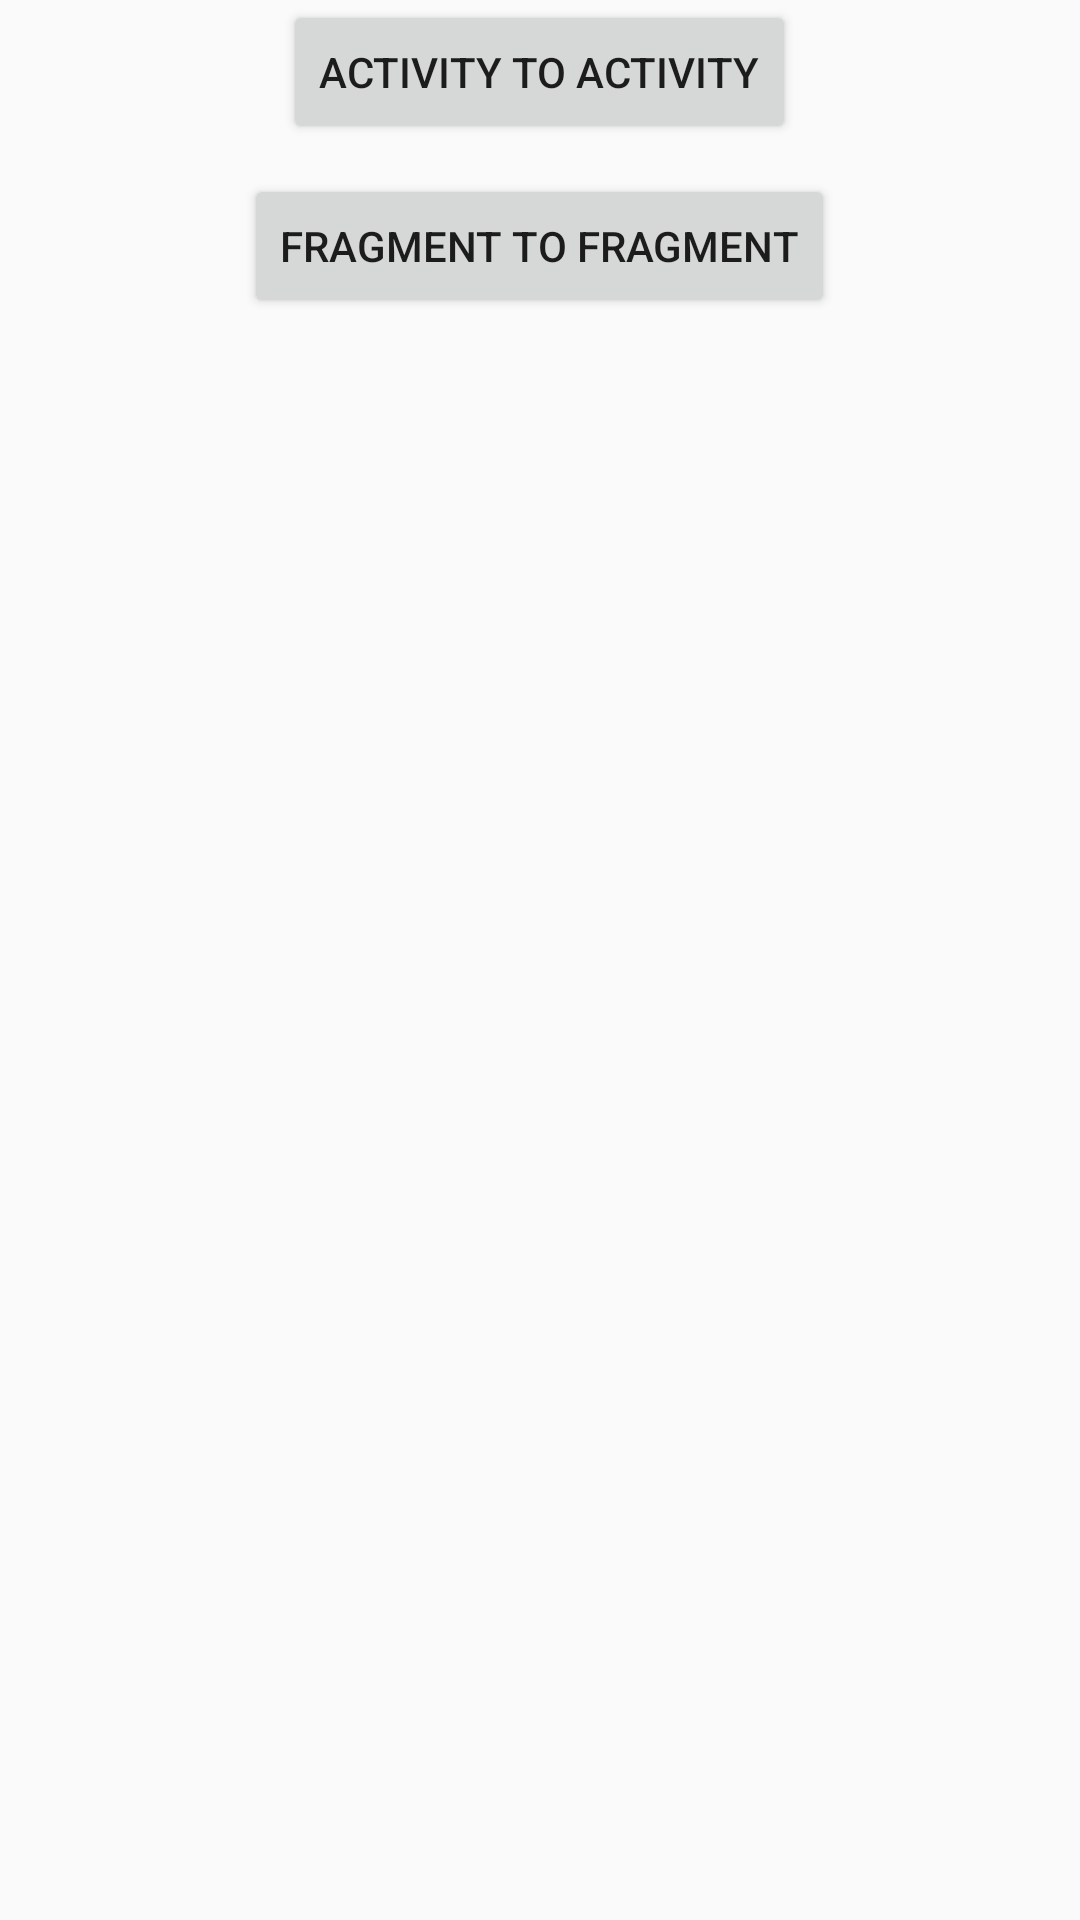

Here is an Android app screen rendered from its layout file. Give the layout XML and the strings, colors and styles it references.
<!-- AndroidManifest.xml: application theme AppTheme -->
<!-- res/layout/activity_main.xml -->
<?xml version="1.0" encoding="utf-8"?>
<RelativeLayout xmlns:android="http://schemas.android.com/apk/res/android"
    xmlns:tools="http://schemas.android.com/tools"
    android:id="@+id/activity_main"
    android:layout_width="match_parent"
    android:layout_height="match_parent"
    android:padding="@dimen/activity_vertical_margin">

    <Button
        android:id="@+id/btn_activity_to"
        android:layout_width="wrap_content"
        android:layout_height="wrap_content"
        android:layout_centerHorizontal="true"
        android:text="Activity To Activity" />

    <Button
        android:id="@+id/btn_fragment_to"
        android:layout_width="wrap_content"
        android:layout_height="wrap_content"
        android:layout_below="@id/btn_activity_to"
        android:layout_centerHorizontal="true"
        android:layout_marginTop="10dp"
        android:text="Fragment To Fragment" />


</RelativeLayout>
<!-- resources referenced by this layout -->
<resources>
  <style name="AppTheme" parent="Theme.AppCompat.Light.DarkActionBar">
  
          <item name="android:windowContentTransitions">true</item>
      </style>
</resources>
